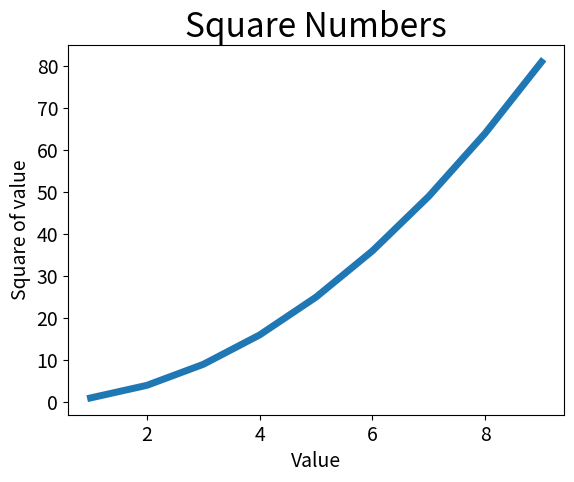

Write the Python code that produced this figure.
#绘制简单的折线图
import matplotlib.pyplot as plt
input_value=[1,2,3,4,5,6,7,8,9]
squares=[1,4,9,16,25,36,49,64,81]
#设置线条粗细
plt.plot(input_value,squares,linewidth=5)
#设置图标标题，并给坐标轴加上标签
plt.title("Square Numbers",fontsize=24)
plt.xlabel("Value",fontsize=14)
plt.ylabel("Square of value",fontsize=14)

#设置刻度标记的大小
plt.tick_params(axis='both',labelsize=14)
plt.show()